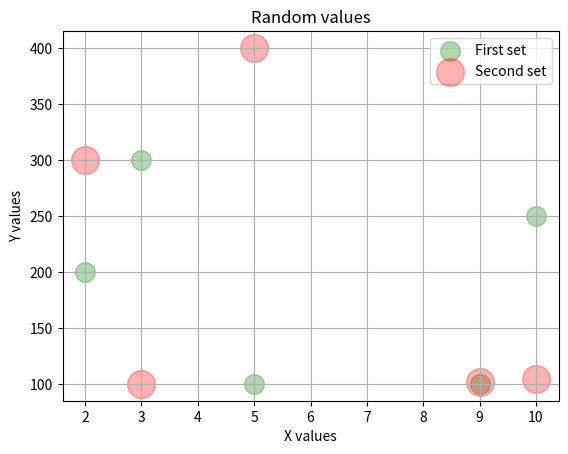

Reproduce this figure in Python.
import matplotlib.pyplot as plt

x = [2, 5, 3, 9, 10]
y = [200, 100, 300, 100, 250]
z = [300, 400, 100, 102, 104]

plt.scatter(x, y, s=200, color="g", alpha=0.3, label="First set")
plt.scatter(x, z, s=400, color="r", alpha=0.3, label="Second set")

plt.title('Random values')
plt.xlabel('X values')
plt.ylabel('Y values')
plt.grid(True)
plt.legend()

plt.show()